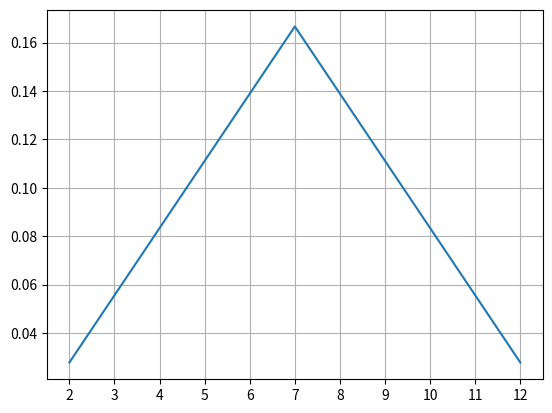

This figure's Python source:
# Testing if the convolution gives a triangular distribution or not

import numpy as np
import matplotlib.pyplot as plt

A = [1.0/6] * 6
Y = np.convolve(A, A)
X = np.linspace(2, 12, 11)
plt.plot(X, Y)
plt.grid()
plt.xticks(range(2, 13))
plt.show()
